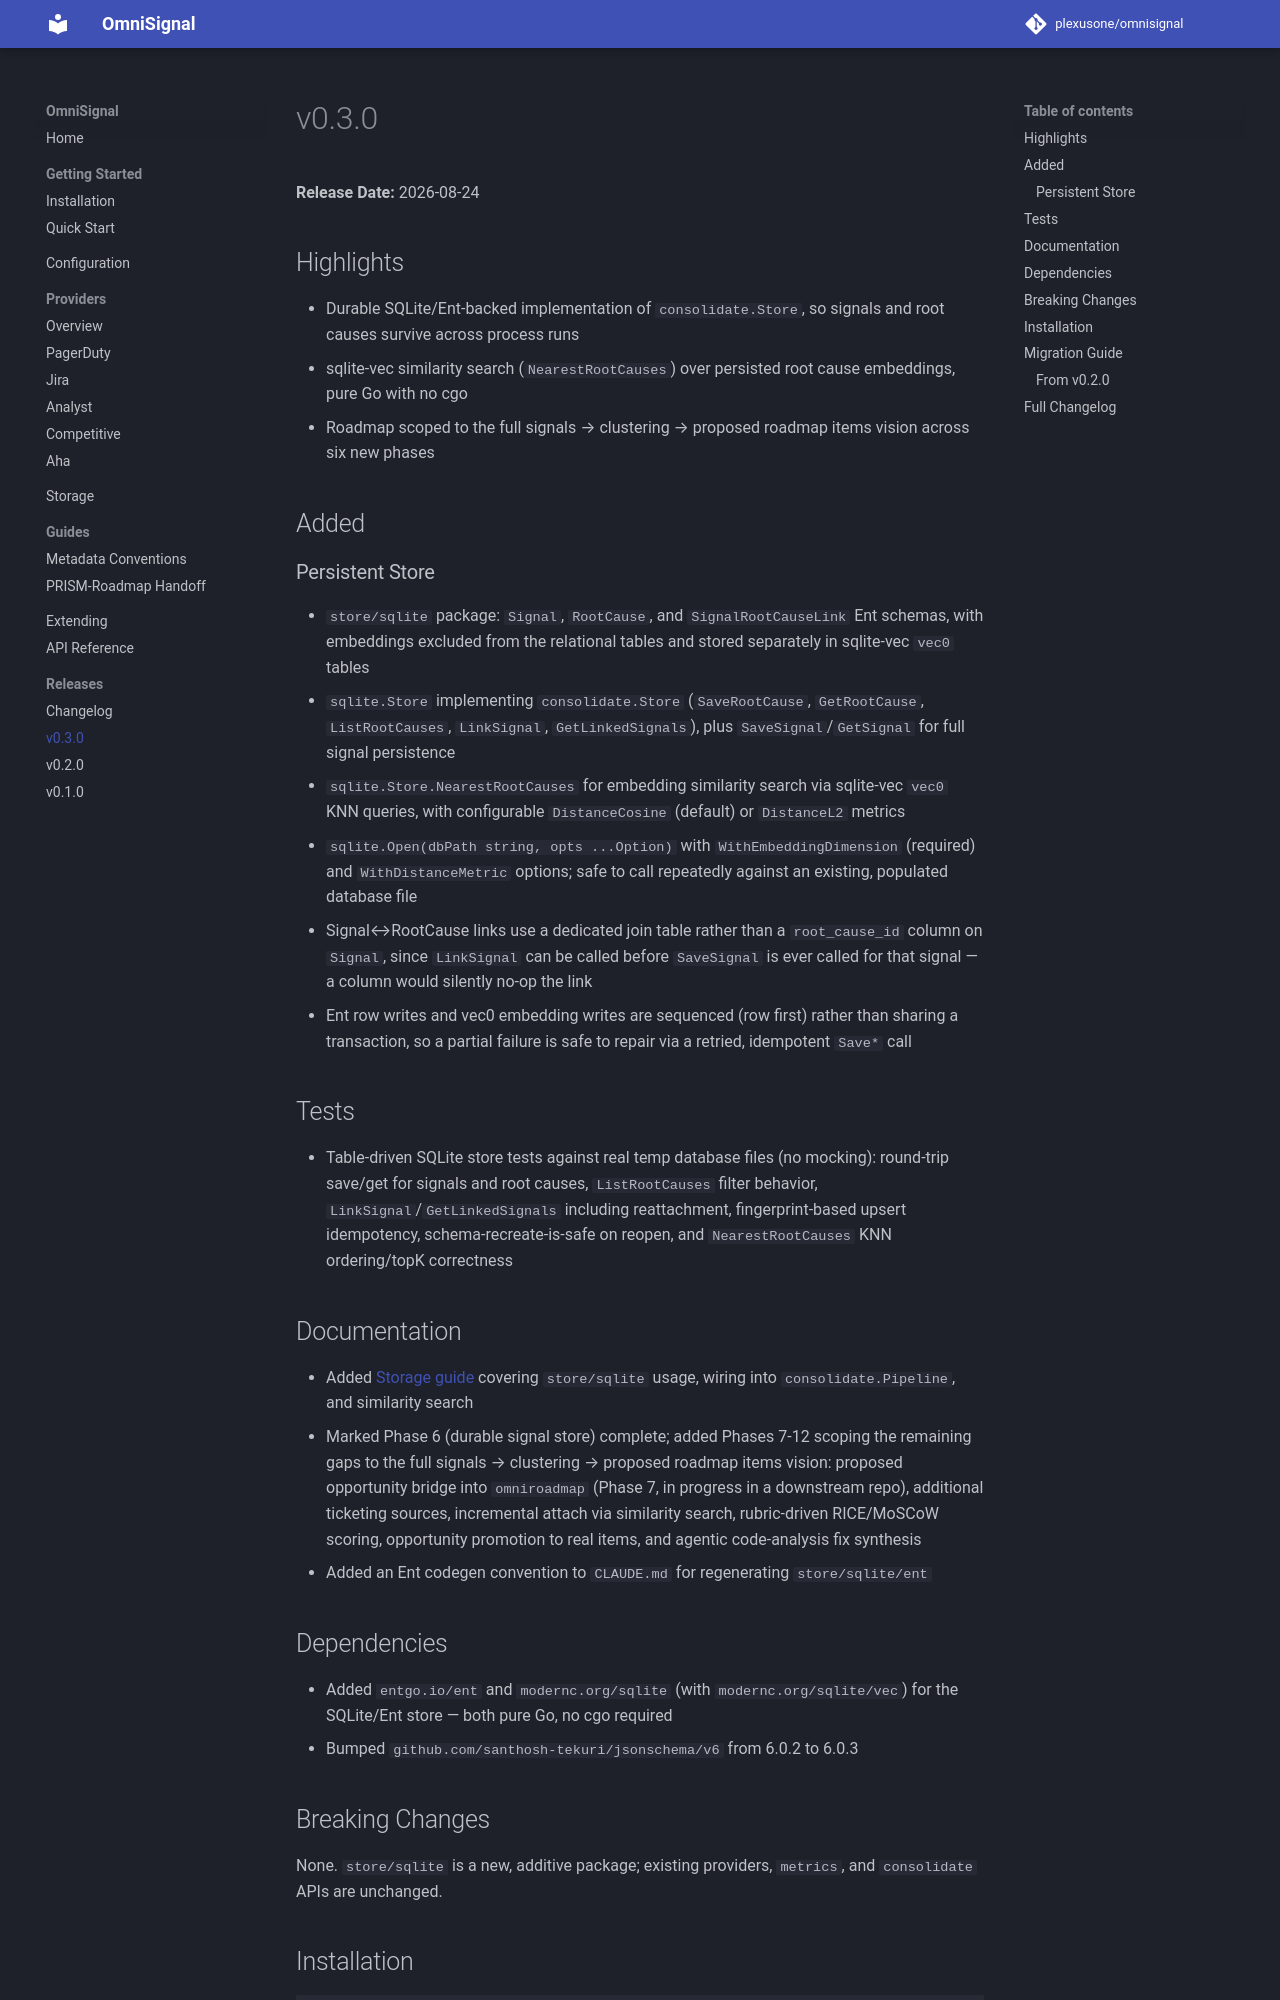

repository: plexusone/omnisignal · page: releases/v0.3.0/index.html · generator: mkdocs

# v0.3.0

**Release Date:** 2026-08-24

## Highlights

- Durable SQLite/Ent-backed implementation of `consolidate.Store`, so signals and root causes survive across process runs
- sqlite-vec similarity search (`NearestRootCauses`) over persisted root cause embeddings, pure Go with no cgo
- Roadmap scoped to the full signals → clustering → proposed roadmap items vision across six new phases

## Added

### Persistent Store

- `store/sqlite` package: `Signal`, `RootCause`, and `SignalRootCauseLink` Ent schemas, with embeddings excluded from the relational tables and stored separately in sqlite-vec `vec0` tables
- `sqlite.Store` implementing `consolidate.Store` (`SaveRootCause`, `GetRootCause`, `ListRootCauses`, `LinkSignal`, `GetLinkedSignals`), plus `SaveSignal`/`GetSignal` for full signal persistence
- `sqlite.Store.NearestRootCauses` for embedding similarity search via sqlite-vec `vec0` KNN queries, with configurable `DistanceCosine` (default) or `DistanceL2` metrics
- `sqlite.Open(dbPath string, opts ...Option)` with `WithEmbeddingDimension` (required) and `WithDistanceMetric` options; safe to call repeatedly against an existing, populated database file
- Signal↔RootCause links use a dedicated join table rather than a `root_cause_id` column on `Signal`, since `LinkSignal` can be called before `SaveSignal` is ever called for that signal — a column would silently no-op the link
- Ent row writes and vec0 embedding writes are sequenced (row first) rather than sharing a transaction, so a partial failure is safe to repair via a retried, idempotent `Save*` call

## Tests

- Table-driven SQLite store tests against real temp database files (no mocking): round-trip save/get for signals and root causes, `ListRootCauses` filter behavior, `LinkSignal`/`GetLinkedSignals` including reattachment, fingerprint-based upsert idempotency, schema-recreate-is-safe on reopen, and `NearestRootCauses` KNN ordering/topK correctness

## Documentation

- Added [Storage guide](../storage.md) covering `store/sqlite` usage, wiring into `consolidate.Pipeline`, and similarity search
- Marked Phase 6 (durable signal store) complete; added Phases 7-12 scoping the remaining gaps to the full signals → clustering → proposed roadmap items vision: proposed opportunity bridge into `omniroadmap` (Phase 7, in progress in a downstream repo), additional ticketing sources, incremental attach via similarity search, rubric-driven RICE/MoSCoW scoring, opportunity promotion to real items, and agentic code-analysis fix synthesis
- Added an Ent codegen convention to `CLAUDE.md` for regenerating `store/sqlite/ent`

## Dependencies

- Added `entgo.io/ent` and `modernc.org/sqlite` (with `modernc.org/sqlite/vec`) for the SQLite/Ent store — both pure Go, no cgo required
- Bumped `github.com/santhosh-tekuri/jsonschema/v6` from 6.0.2 to 6.0.3
